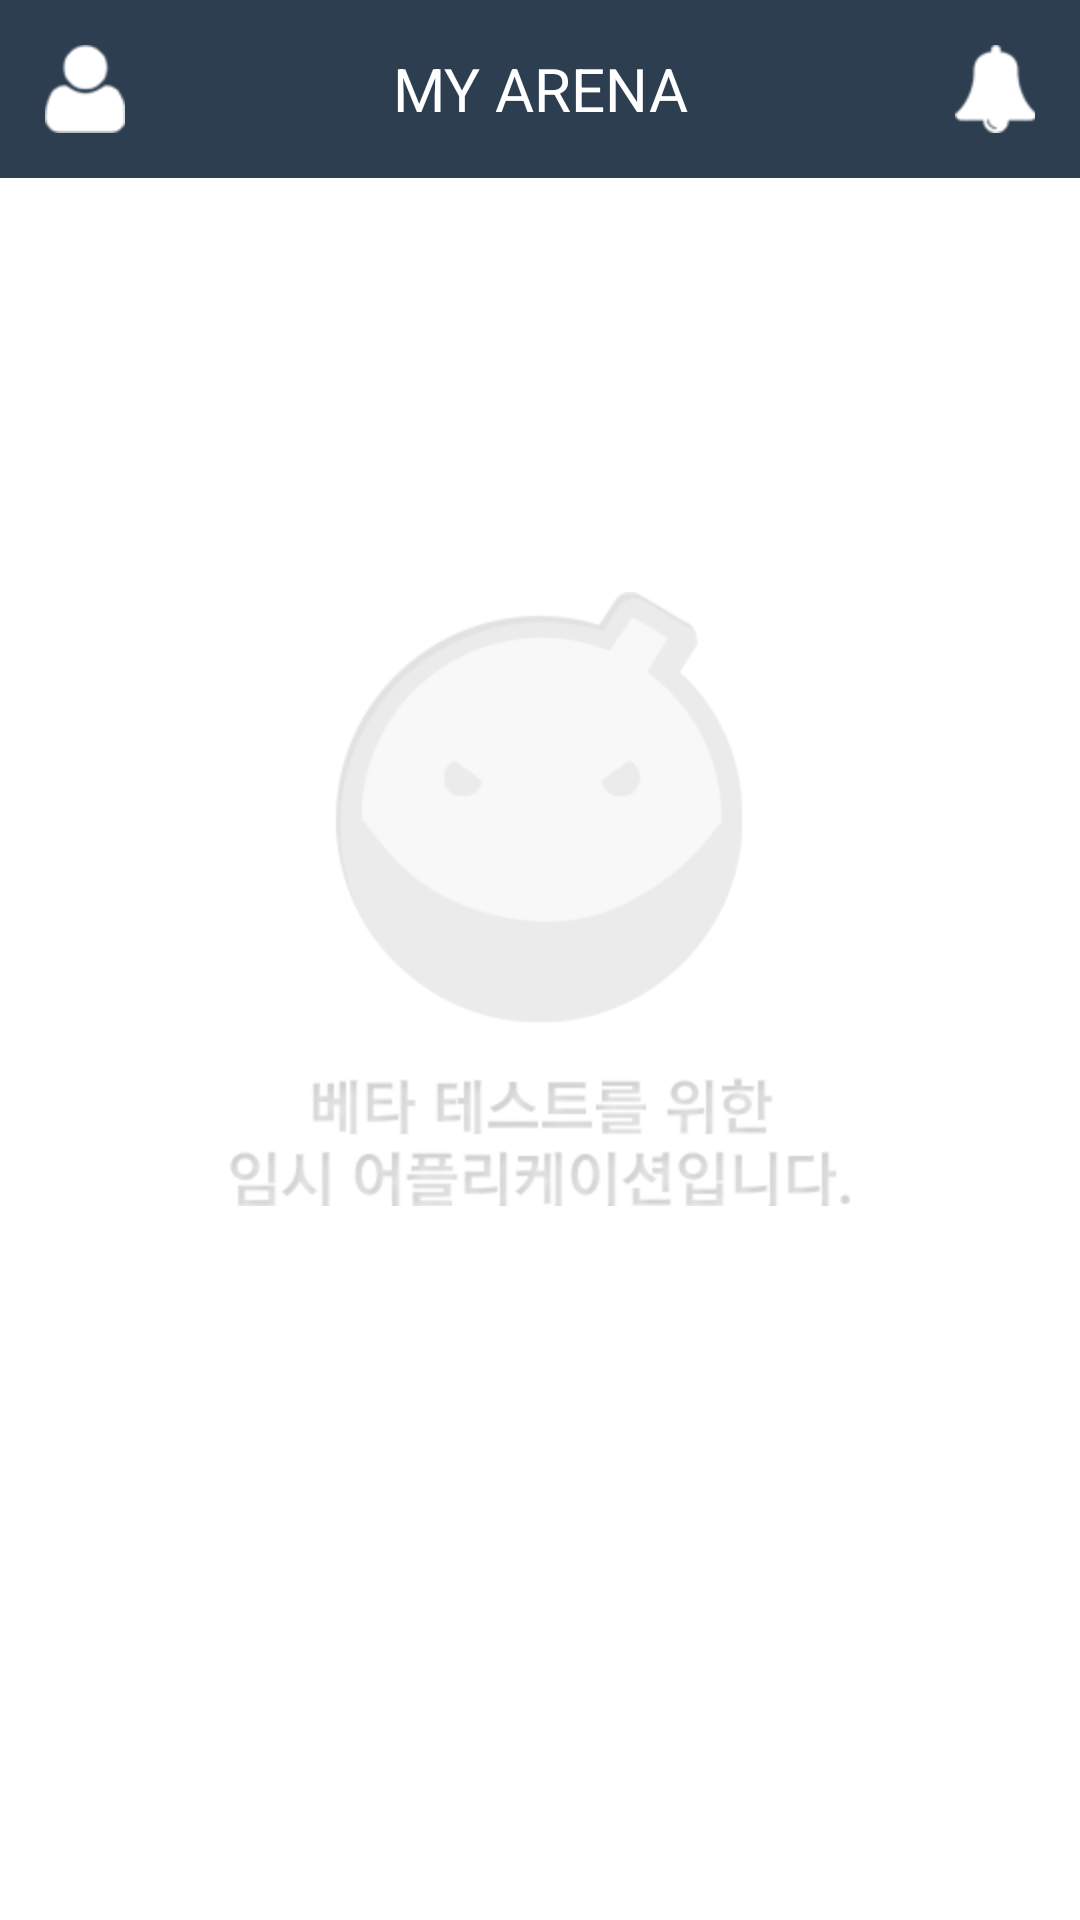

The Android layout XML behind this screen, and the referenced resources:
<!-- AndroidManifest.xml: application theme AppTheme -->
<!-- res/layout/activity_main.xml -->
<LinearLayout xmlns:android="http://schemas.android.com/apk/res/android"
    xmlns:tools="http://schemas.android.com/tools"
    android:layout_width="fill_parent"
    android:layout_height="fill_parent"
    android:orientation="vertical"
    tools:context=".MainActivity" >

    <LinearLayout
        android:id="@+id/linTitle"
        android:layout_width="fill_parent"
        android:layout_height="wrap_content"
        android:background="#2c3e50" >

        <ImageButton
            android:id="@+id/leftbutton"
            android:layout_width="wrap_content"
            android:layout_height="wrap_content"
            android:layout_margin="15dp"
            android:background="#00000000"
            android:src="@drawable/main_top_btnleft" />

        <TextView
            android:id="@+id/textTitle"
            android:layout_width="wrap_content"
            android:layout_height="wrap_content"
            android:layout_gravity="center"
            android:layout_margin="5dp"
            android:layout_weight="1"
            android:gravity="center"
            android:text="MY ARENA"
            android:textColor="#FFF"
            android:textSize="20sp" />

        <FrameLayout
            android:layout_width="wrap_content"
            android:layout_height="match_parent" >

            <ImageButton
                android:id="@+id/rightbutton"
                android:layout_width="wrap_content"
                android:layout_height="wrap_content"
                android:layout_margin="15dp"
                android:layout_weight="0.0"
                android:background="#00000000"
                android:src="@drawable/main_top_btnright" />

            <TextView
                android:id="@+id/tvNotiLength"
                android:layout_width="wrap_content"
                android:layout_height="wrap_content"
                android:layout_gravity="right"
                android:layout_marginRight="10dp"
                android:layout_marginTop="10dp"
                android:background="#e74c3c"
                android:paddingBottom="1dp"
                android:paddingLeft="8dp"
                android:paddingRight="8dp"
                android:paddingTop="1dp"
                android:text="0"
                android:textColor="#FFF"
                android:textSize="15sp"
                android:visibility="gone" />

        </FrameLayout>
    </LinearLayout>

    <ImageView
        android:id="@+id/imageView1"
        android:layout_width="match_parent"
        android:layout_height="match_parent"
        android:layout_marginBottom="100dp"
        android:scaleType="center"
        android:src="@drawable/beta" />

</LinearLayout>
<!-- resources referenced by this layout -->
<resources>
  <!-- drawable beta: png bitmap (drawable-hdpi, 17781 bytes) -->
  <!-- drawable main_top_btnleft: png bitmap (drawable-hdpi, 1579 bytes) -->
  <!-- drawable main_top_btnright: png bitmap (drawable-hdpi, 1545 bytes) -->
</resources>
